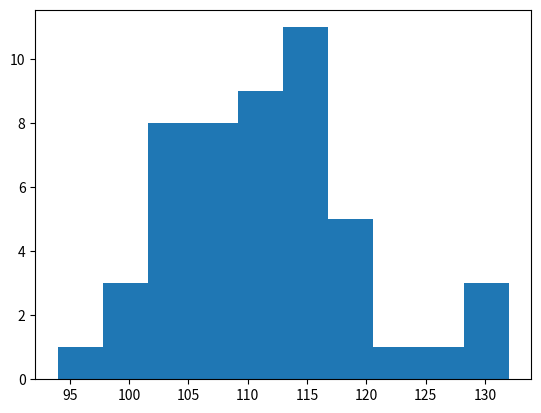

This chart was generated by the following Python code:
import numpy as np
import matplotlib.pyplot as plt

def corrupt_code(byte, probability):
    '''
    Description
    -----------
    Corrupts the bits of a byte by a chance proportional to the probability

    Parameters
    ----------
    byte : Numpy Array
        A list representation of a byte [ORIENTED FROM RIGHT TO LEFT] to be corrupted
    probability : Float
        A decimal value from 0 to 1 that represents the probability
        of corruption
    
    Returns
    -------
    Numpy Array
        A list representation of a byte [ORIENTED FROM RIGHT TO LEFT]
    '''
    new_byte = []
     
    #Iterate through bits in byte
    for bit in byte:
        #Generate a random decimal number from 0 - 1
        if np.random.uniform(0,1) < probability:
            #if the generated number is less than the probability, corrupt the bit
            new_byte.append(1-bit)
        else:
            #otherwise leave bit unchanged
            new_byte.append(bit)

    #return new "corrupted" byte as numpy array / vector
    return np.array(new_byte)

def eight_bit2ord(byte):
    '''
    Description
    -----------
    Converts a byte to an ordinal value

    Parameters
    ----------
    byte : Numpy Array
        A list representaion of a byte [ORIENTED FROM RIGHT TO LEFT]
    
    Returns
    -------
    Int
        The integer representation of the byte
    '''
    #Variable to store integer
    ord = 0

    #Generate a list of powers of 2 from 128 down to 1
    eight_bit = [pow(2,x) for x in range(7, -1, -1)]

    #Iterate through every bit and base and add 
    #thier product to the ordinal variable
    for bit, base in zip(byte, eight_bit):
        ord += base * bit

    #return the ordinal
    return ord

def ord2eight_bit(ord):
    '''
    Description
    -----------
    Converts an ordinal value into a byte

    Parameters
    ----------
    ord : Int
        The ordinal value to be converted into a byte
    
    Returns
    -------
    Numpy Array
        A list representation of a byte [ORIENTED FROM RIGHT TO LEFT]
    '''
    
    #Generate list of bits
    byte = [int(digit) for digit in bin(ord)[2:].zfill(8)]

    #return byte as numpy array / vector
    return np.array(byte)

def byte2char(byte):
    '''
    Description
    -----------
    Converts a byte to an ASCII character

    Parameters
    ----------
    byte : Numpy Array
        A list representation of a byte [ORIENTED FROM RIGHT TO LEFT]

    Returns
    -------
    String
        A character string
    '''

    #Return the character
    return chr(eight_bit2ord(byte))

def char2byte(char):
    '''
    Description
    -----------
    Converts a char to a byte

    Parameters
    ----------
    char : String
        The character string to be converted into a byte

    Returns
    -------
    Numpy Array
        A list representation of a byte [ORIENTED FROM RIGHT TO LEFT]
    '''

    #Return the byte
    return ord2eight_bit(ord(char))

def bin2str(byte_array):
    '''
    Description
    -----------
    Converts a byte array into a string

    Parameters
    ----------
    byte_array : Numpy Matrix
        A numpy (2D) array of bytes, AKA a numpy matrix

    Returns
    -------
    String
        The combined character representation of the byte array
    '''

    #Return the string
    return "".join([byte2char(x) for x in byte_array])

def str2bin(str):
    '''
    Description
    -----------
    Converts a string into a byte array

    Parameters
    ----------
    str : String
        The string of characters (a sentence) to be converted into
        a byte array
    
    Returns
    -------
    Numpy Matrix
        A numpy (2D) array of bytes, AKA a numpy matrix
    '''

    #Return the byte matrix / 2D list
    return np.array([char2byte(x) for x in list(str)])

def byte_array_to_matrix(byte_array):
    '''
    Description
    -----------
    A quality of life method that returns a nice readable string representation
    of a byte array

    Parameters
    ----------
    byte_array : Numpy Matrix
        A numpy (2D) array of bytes, AKA a numpy matrix
    
    Returns
    -------
    String
        A neat string representation of a byte array
    '''

    #place to store matrix contents
    matrix = ""

    #Iterate through byte array and format the list as a string
    for byte in byte_array:
        matrix += " ".join([str(x) for x in byte]) + "\n"

    #return the matrix string
    return matrix

def short_to_redundant(short_byte_array, multiplier):
    '''
    Description
    -----------
    Takes a byte array with n bit bytes and applies redundnacy to each byte to
    make them "multiplier" times longer

    Parameters
    ----------
    short_byte_array : Numpy Matrix
        A numpy (2D) array of bytes, AKA a numpy matrix
    multiplier : Int
        A non-negaitve integer value multiplier
    
    Returns
    -------
    Numpy Matrix
        A redundant numpy (2D) array of bytes, AKA a numpy matrix
    '''

    #Raise an error if the multiplier is negative
    if(multiplier < 0):
        raise ValueError("Multiplier cant be negative")

    #Place to store the new redundant array
    redundant_array = []

    #Iterate through every byte in the short byte array
    for byte in short_byte_array:
        redundant_entry = []

        #Combine a "multiplier" amount of byte entries into a single entry
        for i in range(multiplier):
            #Note: the numpy array needs to be converted
            #back into a regular list for the += operator to work
            redundant_entry += byte.tolist()
        
        #add the redundant entry to the redundant array
        redundant_array.append(redundant_entry)
    
    #return the redundant array as a numpy array
    return np.array(redundant_array)

def redundant_to_short(redundant_byte_array):
    '''
    Description
    -----------
    Converts a redundant byte array into its original short array

    Parameters
    ----------
    redundant_byte_array : Numpy Matrix
        A numpy (2D) array of bytes, AKA a numpy matrix
    
    Returns
    -------
    Numpy Matrix
        The short byte array
    '''

    #place to store new short
    short_array = []

    #Iterate through each redundant byte in the byte array
    for redundant_byte in redundant_byte_array:
        #append the original byte to the short array
        short_array.append([x for x in redundant_byte[:8]])

    #return the short array as a numpy array
    return np.array(short_array)

def send_message(sentence, n_redundancy=1, corruption_probability=0):
    '''
    Description
    -----------
    Simulates sending a message over some medium that has a chance of 
    corrupting the message, with the option of customizing the byte array's
    redundancy

    Parameters
    ----------
    sentence : String
        The message to be simulated being sent
    n_redundancy : Int
        The redundancy multiplier (if desired)
    corruption_probability : Float
        A decimal value from 0 to 1 that represents the probability
        of corruption (if desired)

    Returns
    -------
    Numpy Matrix
        The "recieved" message as a byte array
    '''

    #apply the desired redundancy to the message
    mssg_array = short_to_redundant(str2bin(sentence), n_redundancy)

    #place to store "recieved" message
    new_mssg_array = []

    #Iterate through each byte in the message array
    for redundant_byte in mssg_array:
        #add a corrupted version of the byte to the new array
        new_mssg_array.append(corrupt_code(redundant_byte, corruption_probability).tolist())

    #return the new array as a numpy array
    return np.array(new_mssg_array)

def string_hamming_distance(str1, str2):
    '''
    Description
    -----------
    Compute the hamming distance between two strings

    Parameters
    ----------
    str1 : String
        The starting string
    str2 : String
        The ending string
    
    Returns
    -------
    Int
        The hamming distance between the two strings
    '''

    #raise an error if the strings are different sizes
    if len(str1) != len(str2):
        raise ValueError("str1 must be the same size as str2")

    #place to store distance
    distance = 0

    #iterate through each character in both strings
    for char1, char2 in zip(str1, str2):
        #increment the distance by 1 if the two characters are 
        #not the same
        distance += 1 if char1 != char2 else 0

    #return the distance
    return distance

def byte_hamming_distance(byte1,byte2):
    '''
    Description
    -----------
    Compute the hamming distance between two bytes

    Parameters
    ----------
    str1 : Numpy Array
        The starting byte [ORIENTED FROM RIGHT TO LEFT]
    str2 : Numpy Array
        The ending byte [ORIENTED FROM RIGHT TO LEFT]
    
    Returns
    -------
    Int
        The hamming distance between the two bytes
    '''

    #raise an error if the two bytes are not of equal size
    if len(byte1) != len(byte2):
        raise ValueError("The two bytes must be of equal size")

    #place to store distance
    distance = 0

    #iterate through each bit in both bytes
    for bit1, bit2 in zip(byte1, byte2):
        #increment the distance by 1 if the two bits are
        #not the same
        distance += 1 if bit1 != bit2 else 0

    #return the distance
    return distance

def byte_array_hamming_distance(byte_arr1, byte_arr2):
    '''
    Description
    -----------
    Compute the hamming distance between two bytes arrays

    Parameters
    ----------
    str1 : Numpy Matrix
        The starting byte array
    str2 : Numpy Matrix
        The ending byte array
    
    Returns
    -------
    Int
        The hamming distance between the two bytes arrays
    '''

    #raise an error if the matricies are not of equal size
    if(len(byte_arr1) != len(byte_arr2)):
        raise ValueError("The size of both matricies are not equal")

    #place to store distance
    distance = 0

    #iterate through every byte in each byte array
    for byte1, byte2 in zip(byte_arr1, byte_arr2):
        #if the bytes are equal, increment 
        distance += 1 if byte1.tolist() != byte2.tolist() else 0

    #return the distance
    return distance

def byte_array_hamming_distance_robust(byte_arr1, byte_arr2):
    '''
    Description
    -----------
    Compute the hamming distance between two bytes arrays' bits rather
    than the bytes themselves

    Parameters
    ----------
    str1 : Numpy Matrix
        The starting byte array
    str2 : Numpy Matrix
        The ending byte array
    
    Returns
    -------
    Int
        The hamming distance between the two bytes arrays's bits
    '''
    #raise an error if the matricies are not of equal size
    if(len(byte_arr1) != len(byte_arr2)):
        raise ValueError("The size of both matricies are not equal")
    
    #place to store distance
    distance = 0

    #iterate through every byte in each byte array
    for byte1, byte2 in zip(byte_arr1, byte_arr2):
        #increament the distance by the byte hamming distance of each
        #pair of bytes
        distance += byte_hamming_distance(byte1, byte2)
    
    #return distance
    return distance

def draw_histogram(data):
    plt.hist(data)
    plt.show()

def generate_dataset(original_mssg, dataset_size, n_redundancy, corruption_probability, robust=True):
    '''
    Description
    -----------
    Generate a byte array dataset from a message. This simulates a message being sent multiple
    times to multiple possible locations with a chance of corruption

    Parameters
    ----------
    original_mssg : String
        The original string that will generate the dataset
    dataset_size : Int
        The amount of elements in the dataset as a positive integer 
    n_redundancy : Int 
        A non-negaitve integer value multiplier
    corruption_probability : Float
        A decimal value from 0 to 1 that represents the probability
        of corruption (if desired)
    robust : Bool
        Choose whether or not to generate the hamming distances by byte
        or bit distances (default is true)
    
    Returns
    -------
    Numpy Matrix
        The dataset as a numpy matrix
    '''

    #raise an error if the size parameter is less than 1
    if dataset_size < 1:
        raise ValueError("Size of the dataset must be at least 1")
    
    #string as binary array
    mssg = str2bin(original_mssg)

    #place to store data
    data = []

    #generate an element "dataset_size" times
    for i in range(dataset_size):
        #calculate and append hamming
        if robust:
            data.append(byte_array_hamming_distance_robust(send_message(original_mssg, n_redundancy, corruption_probability), short_to_redundant(mssg, n_redundancy)))
        else:
            data.append(byte_array_hamming_distance(send_message(original_mssg, n_redundancy, corruption_probability), short_to_redundant(mssg, n_redundancy)))

    #return the dataset
    return np.array(data)


if __name__ == "__main__":
    
    char = char2byte("f")

    char_array1 = str2bin("abc123")

    char_array2 = str2bin("abc456")

    #print(bin2str(byte_array))
    #print(str2bin("abc123"))
    

    #print(byte2char(byte))
    #print(corrupt_code(byte, .5))
    #print(ord2eight_bit(54))
    #print(char_array)
    #print(send_message("abc123", 2, 0.6))
    
    data = generate_dataset("cheese pizza in my mouth now", 50, 1, .5, True)
    print(data)
    draw_histogram(data)
    
   


    